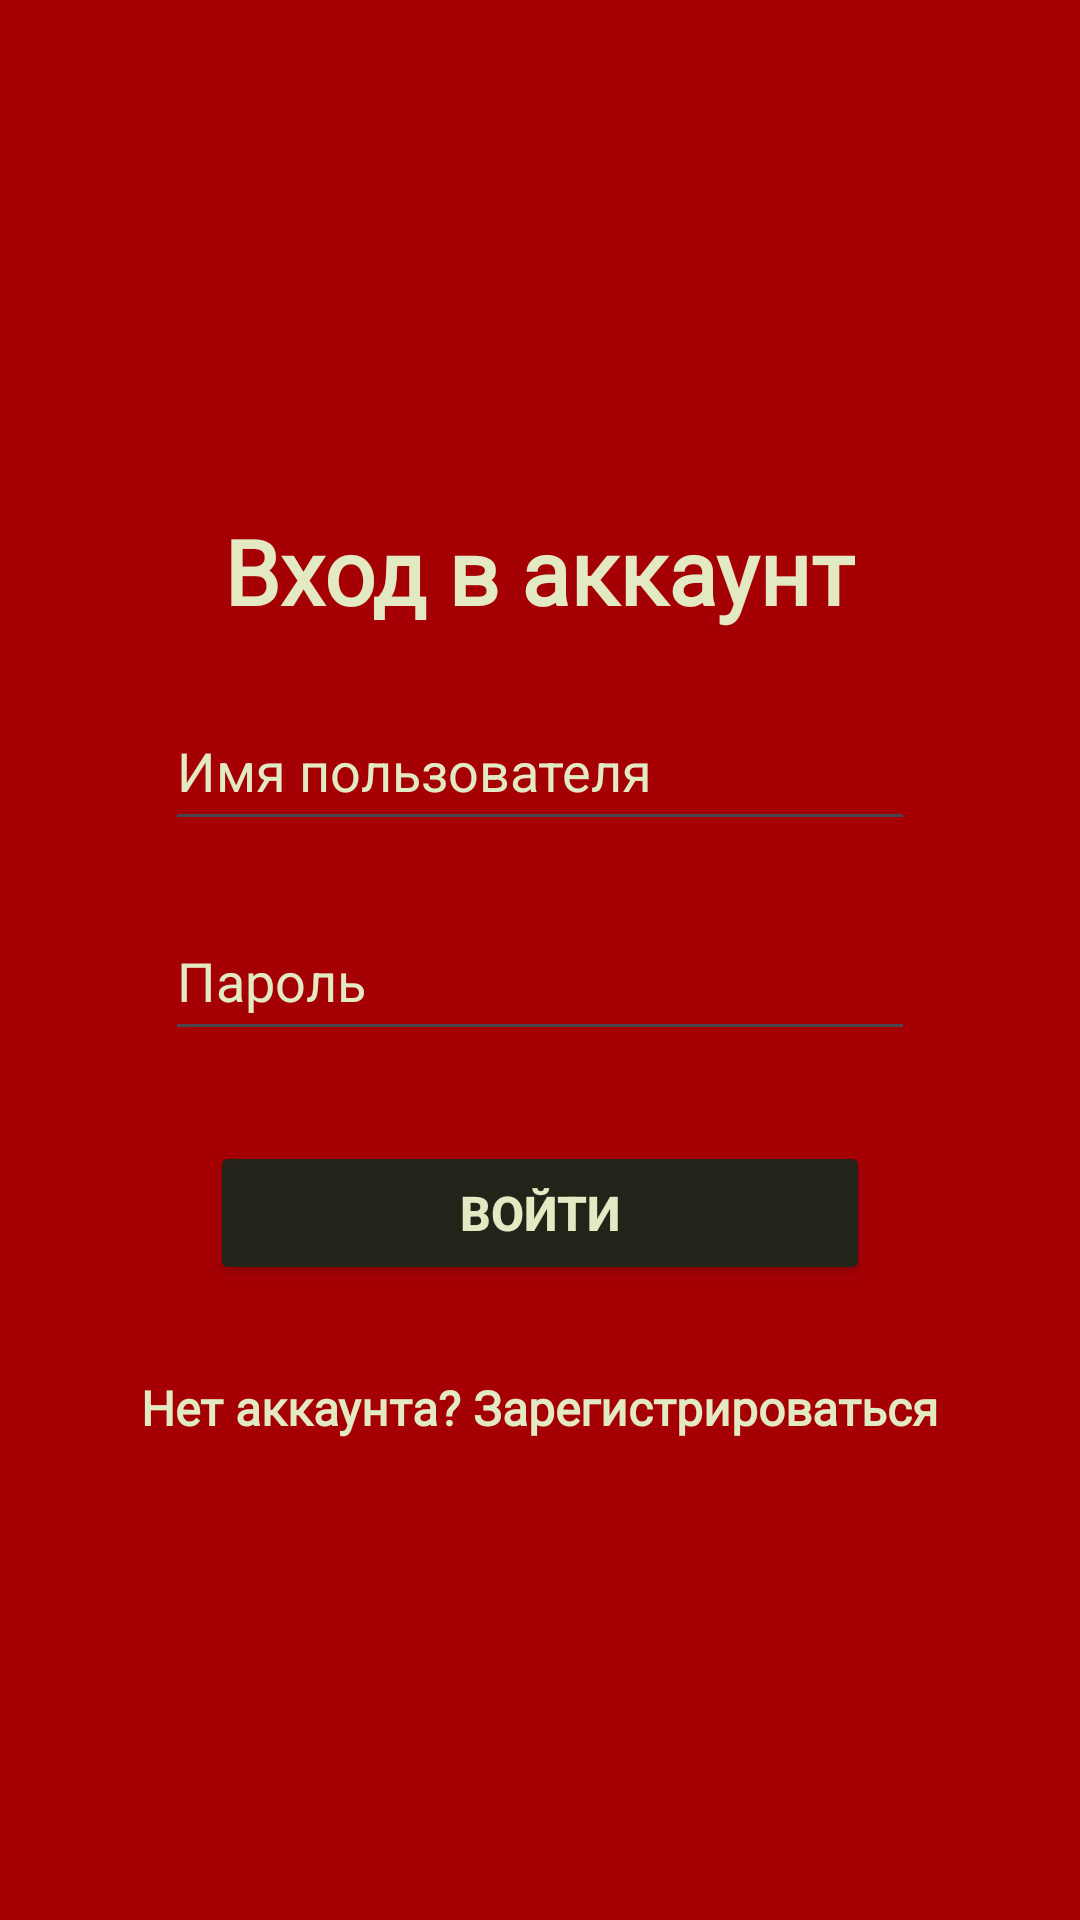

Here is an Android app screen rendered from its layout file. Give the layout XML and the strings, colors and styles it references.
<!-- AndroidManifest.xml: application theme Theme.Animetracker -->
<!-- res/layout/activity_auth.xml -->
<?xml version="1.0" encoding="utf-8"?>
<LinearLayout xmlns:android="http://schemas.android.com/apk/res/android"
    xmlns:app="http://schemas.android.com/apk/res-auto"
    xmlns:tools="http://schemas.android.com/tools"
    android:id="@+id/main"
    android:layout_width="match_parent"
    android:layout_height="match_parent"
    android:orientation="vertical"
    android:background="#a50104"
    tools:context=".AuthActivity">

    <TextView
        android:layout_width="wrap_content"
        android:layout_height="wrap_content"
        android:layout_gravity="center"
        android:layout_marginTop="170dp"
        android:fontFamily="@font/ubuntu"
        android:text="Вход в аккаунт"
        android:textColor="#e3e9c2"
        android:textSize="30sp"
        android:textStyle="bold" />

    <EditText
        android:id="@+id/user_login"
        android:layout_width="250dp"
        android:layout_height="50dp"
        android:ems="10"
        android:inputType="text"
        android:layout_marginTop="20dp"
        android:layout_gravity="center"
        android:textColorHint="#e3e9c2"
        android:hint="Имя пользователя" />

    <EditText
        android:id="@+id/user_pass"
        android:layout_width="250dp"
        android:layout_height="50dp"
        android:ems="10"
        android:inputType="textPassword"
        android:layout_marginTop="20dp"
        android:layout_gravity="center"
        android:textColorHint="#e3e9c2"
        android:hint="Пароль" />

    <Button
        android:id="@+id/button_auth"
        android:layout_width="220dp"
        android:layout_height="wrap_content"
        android:textSize="16sp"
        android:text="Войти"
        android:textStyle="bold"
        android:textColor="#e3e9c2"
        android:backgroundTint="#23231a"
        android:layout_gravity="center"
        android:layout_marginTop="30dp"/>

    <TextView
        android:id="@+id/link_to_reg"
        android:layout_width="wrap_content"
        android:layout_height="wrap_content"
        android:layout_gravity="center"
        android:layout_marginTop="30dp"
        android:fontFamily="@font/ubuntu"
        android:text="Нет аккаунта? Зарегистрироваться"
        android:textColor="#e3e9c2"
        android:textSize="16sp"
        android:textStyle="bold" />

</LinearLayout>
<!-- resources referenced by this layout -->
<resources>
  <style name="Theme.Animetracker" parent="Base.Theme.Animetracker" />
  <style name="Base.Theme.Animetracker" parent="Theme.Material3.DayNight.NoActionBar">
          
          
      </style>
</resources>
